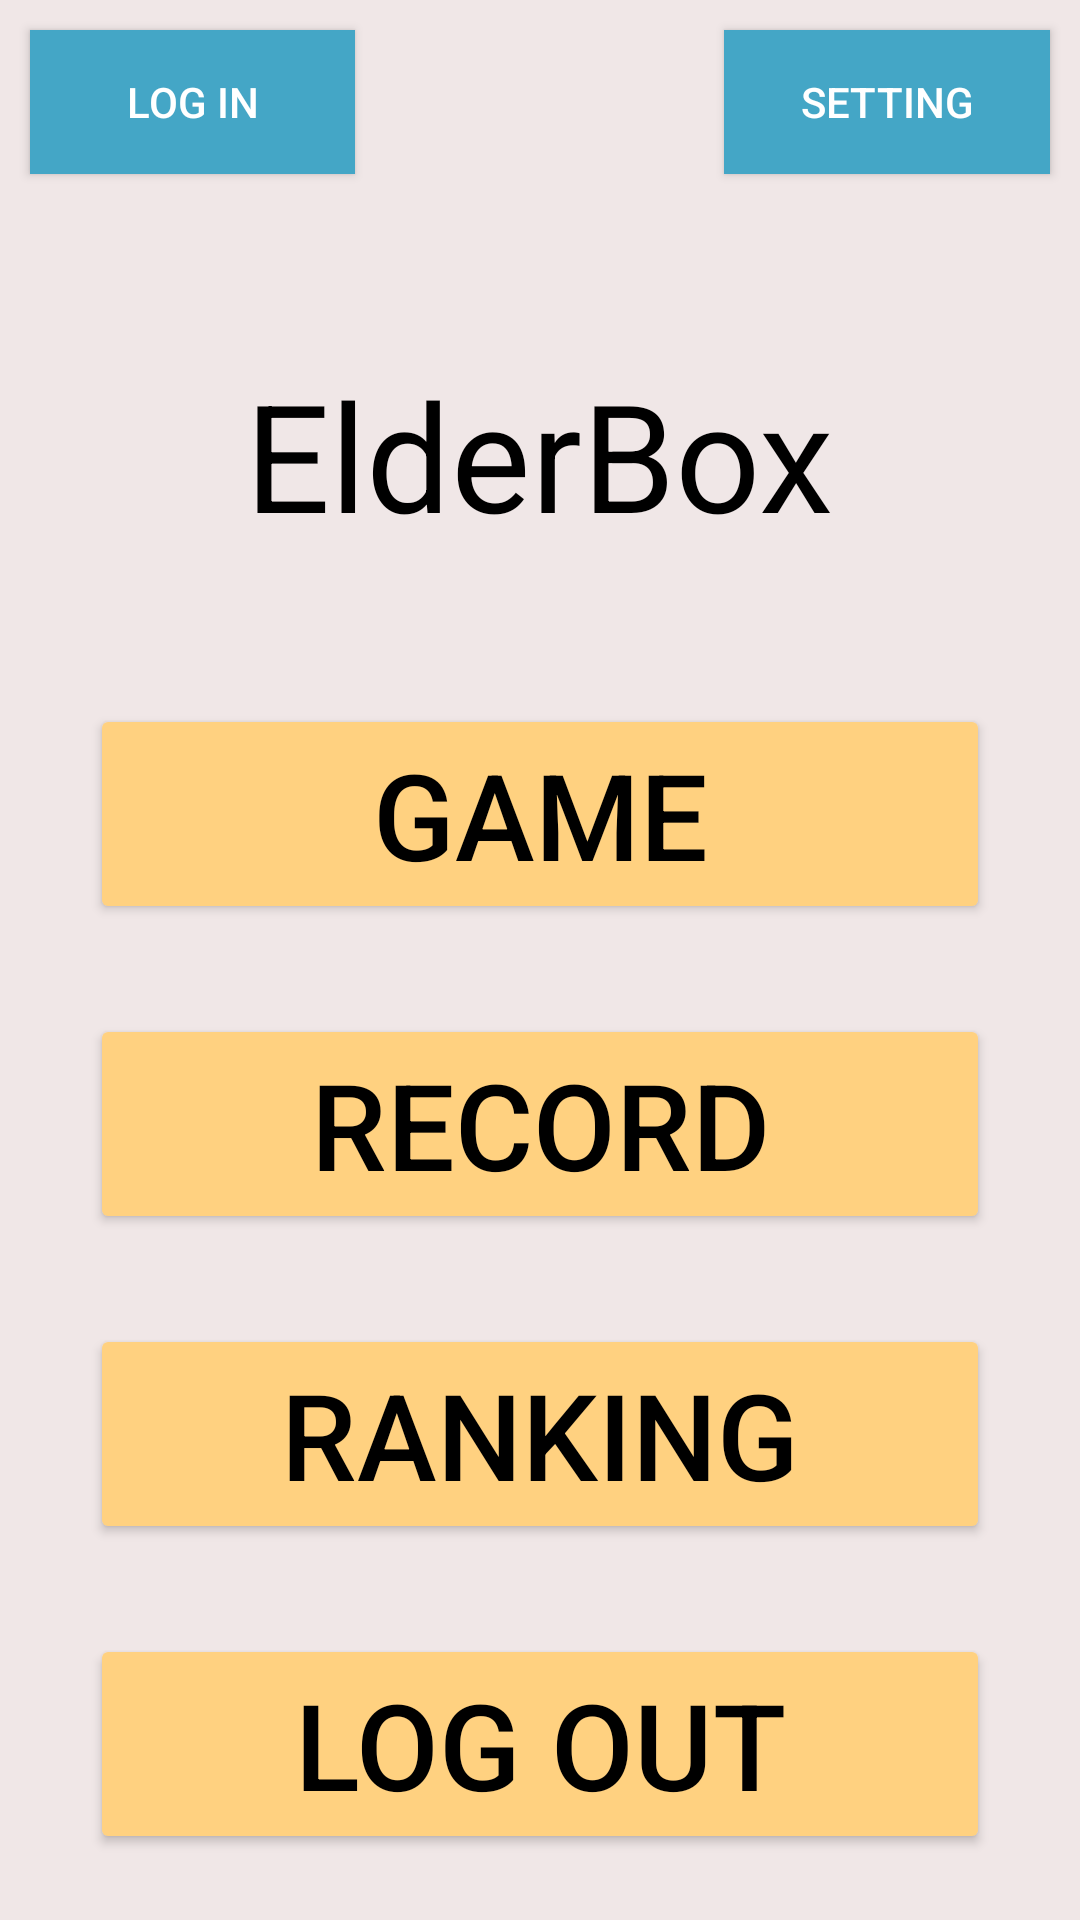

Here is an Android app screen rendered from its layout file. Give the layout XML and the strings, colors and styles it references.
<!-- AndroidManifest.xml: application theme Theme.PlaneShooter -->
<!-- res/layout/activity_menu.xml -->
<?xml version="1.0" encoding="utf-8"?>
<LinearLayout
    android:layout_width="match_parent"
    android:layout_height="match_parent"
    android:orientation="vertical"
    android:background="#F0E7E7"
    xmlns:android="http://schemas.android.com/apk/res/android">

    <LinearLayout
        android:layout_width="match_parent"
        android:layout_height="wrap_content"
        android:orientation="horizontal">
        <Button
            android:id="@+id/btnLogin"
            android:layout_width="wrap_content"
            android:layout_height="wrap_content"
            android:layout_weight="1"
            android:layout_margin="10dp"
            android:text="@string/LogIn"
            android:onClick="back"
            android:background="#44a6c6"
            android:textColor="@android:color/white"/>
        <TextView
            android:layout_width="wrap_content"
            android:layout_height="wrap_content"
            android:layout_weight="5"/>

    <Button
        android:id="@+id/btnSetting"
        android:layout_width="wrap_content"
        android:layout_height="wrap_content"
        android:layout_weight="1"
        android:layout_margin="10dp"
        android:text="@string/Setting"
        android:onClick="back"
        android:background="#44a6c6"
        android:textColor="@android:color/white"/>
    </LinearLayout>

    <TextView
        android:layout_width="wrap_content"
        android:layout_height="wrap_content"
        android:layout_gravity="center"
        android:layout_marginTop="50dp"
        android:textSize="50sp"
        android:textColor="@color/black"
        android:text="@string/app_name" />

    <Button
        android:id="@+id/btn4"
        android:layout_width="300dp"
        android:layout_height="wrap_content"
        android:layout_gravity="center"
        android:layout_marginTop="50dp"
        android:backgroundTint="#FFD180"
        android:text="@string/game"
        android:textColor="@color/black"
        android:textSize="40sp" />

    <Button
        android:id="@+id/btn5"
        android:layout_width="300dp"
        android:layout_height="wrap_content"
        android:layout_gravity="center"
        android:layout_marginTop="30dp"
        android:backgroundTint="#FFD180"
        android:text="@string/record"
        android:textColor="@color/black"
        android:textSize="40sp" />

    <Button
        android:id="@+id/btn6"
        android:layout_width="300dp"
        android:layout_height="wrap_content"
        android:layout_gravity="center"
        android:layout_marginTop="30dp"
        android:backgroundTint="#FFD180"
        android:text="@string/ranking"
        android:textColor="@color/black"
        android:textSize="40sp" />

    <Button
        android:id="@+id/btn7"
        android:layout_width="300dp"
        android:layout_height="wrap_content"
        android:layout_gravity="center"
        android:layout_marginTop="30dp"
        android:backgroundTint="#FFD180"
        android:text="@string/LogOut"
        android:textColor="@color/black"
        android:textSize="40sp" />

</LinearLayout>
<!-- resources referenced by this layout -->
<resources>
  <color name="black">#FF000000</color>
  <string name="LogIn">Log In</string>
  <string name="LogOut">Log Out</string>
  <string name="Setting">Setting</string>
  <string name="app_name">ElderBox</string>
  <string name="game">Game</string>
  <string name="ranking">Ranking</string>
  <string name="record">Record</string>
  <style name="Theme.PlaneShooter" parent="Base.Theme.PlaneShooter" />
  <style name="Base.Theme.PlaneShooter" parent="Theme.Material3.DayNight.NoActionBar">
          
          
      </style>
</resources>
